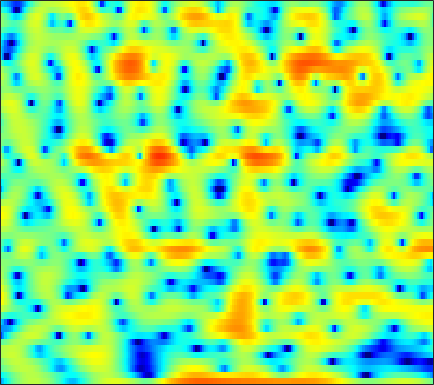

Source data for this figure (header and first rows):
-9.5069, -7.8221, -5.9057, -4.2797, -3.2111, -1.9818, -0.95613, -0.28482, 0.47549, 1.0906, 1.5811, 1.868, 2.1722, 2.3677, 2.4606, 2.4952, 2.453, 2.3521, 2.1297, 1.828, 1.4307, 1.0767, 0.522, -0.1136
-5.403, -4.706, -3.732, -2.757, -2.05, -1.163, -0.3554, 0.1884, 0.8167, 1.335, 1.743, 1.975, 2.195, 2.311, 2.331, 2.272, 2.12, 1.944, 1.638, 1.251, 0.7933, 0.4084, -0.1531, -0.7597
-1.508, -0.959, -0.2657, 0.3695, 0.797, 1.312, 1.751, 2.029, 2.326, 2.53, 2.639, 2.659, 2.598, 2.437, 2.248, 1.904, 1.447, 1.028, 0.365, -0.4299, -1.367, -2.177, -3.408, -4.819
-0.1024, 0.4986, 1.186, 1.736, 2.067, 2.402, 2.617, 2.705, 2.728, 2.634, 2.434, 2.219, 1.856, 1.411, 1.035, 0.4847, -0.1033, -0.5636, -1.194, -1.844, -2.543, -3.111, -3.941, -4.856
1.827, 2.215, 2.629, 2.926, 3.07, 3.15, 3.086, 2.946, 2.623, 2.129, 1.442, 0.7919, -0.2651, -1.563, -2.692, -4.358, -6.029, -7.052, -7.645, -7.236, -6.283, -5.492, -4.513, -3.675
2.109, 2.282, 2.499, 2.673, 2.771, 2.831, 2.788, 2.671, 2.383, 1.919, 1.252, 0.5949, -0.5195, -1.959, -3.272, -5.34, -7.628, -9.039, -9.502, -8.25, -6.5, -5.317, -3.994, -2.921
-1.363, -1.087, -0.5611, 0.04898, 0.5104, 1.065, 1.535, 1.806, 2.046, 2.148, 2.11, 1.985, 1.703, 1.315, 0.9739, 0.4767, -0.01767, -0.3519, -0.7269, -1.033, -1.306, -1.514, -1.817, -2.149
-13.29, -9.995, -6.817, -4.573, -3.245, -1.775, -0.5661, 0.2137, 1.099, 1.83, 2.403, 2.737, 3.053, 3.236, 3.284, 3.248, 3.085, 2.88, 2.486, 1.923, 1.153, 0.4075, -0.9183, -2.796
-10.01, -10.01, -9.784, -9.303, -8.725, -7.495, -5.866, -4.558, -2.895, -1.437, -0.2276, 0.5182, 1.323, 1.927, 2.258, 2.567, 2.733, 2.77, 2.711, 2.517, 2.187, 1.859, 1.294, 0.628
-7.291, -8.877, -11.83, -16.57, -21.31, -17.45, -11.69, -8.862, -6.156, -4.228, -2.821, -2.011, -1.178, -0.5691, -0.2188, 0.1597, 0.4795, 0.6885, 0.9583, 1.228, 1.478, 1.656, 1.865, 2.076
-1.396, -2.116, -3.058, -3.824, -4.18, -4.344, -4.165, -3.891, -3.466, -3.083, -2.838, -2.764, -2.813, -3.022, -3.253, -3.569, -3.721, -3.587, -3.024, -2.096, -1.015, -0.1972, 0.809, 1.701
3.105, 2.524, 1.713, 0.9191, 0.3415, -0.3593, -0.9871, -1.405, -1.892, -2.351, -2.841, -3.291, -4.146, -5.447, -6.862, -9.911, -15.88, -26.01, -14.28, -7.933, -4.27, -2.349, -0.4371, 0.9403
5.329, 4.538, 3.334, 1.967, 0.8454, -0.7381, -2.332, -3.397, -4.41, -4.804, -4.685, -4.452, -4.197, -4.138, -4.249, -4.503, -4.649, -4.49, -3.724, -2.469, -1.116, -0.2033, 0.7755, 1.43
5.772, 4.772, 3.197, 1.276, -0.4592, -3.331, -7.314, -11.86, -28.06, -15.7, -9.312, -6.687, -4.324, -2.7, -1.8, -0.8339, -0.06405, 0.4424, 1.049, 1.582, 2.001, 2.215, 2.306, 2.123
4.361, 3.396, 1.93, 0.2942, -1.036, -2.842, -4.537, -5.564, -6.314, -6.197, -5.344, -4.456, -3.174, -1.92, -1.055, -0.0355, 0.8136, 1.356, 1.929, 2.313, 2.51, 2.535, 2.366, 1.96
2.896, 1.944, 0.4653, -1.246, -2.667, -4.657, -6.521, -7.554, -7.976, -7.242, -5.857, -4.689, -3.15, -1.781, -0.8574, 0.2084, 1.083, 1.614, 2.162, 2.53, 2.726, 2.751, 2.631, 2.327
1.958, 1.088, -0.3469, -2.19, -3.919, -6.962, -11.5, -16.93, -18.93, -11.7, -7.508, -5.354, -3.207, -1.581, -0.6123, 0.4208, 1.227, 1.7, 2.173, 2.506, 2.698, 2.749, 2.704, 2.525
1.279, 0.7921, 0.00158, -0.9246, -1.676, -2.695, -3.572, -3.998, -4.094, -3.65, -2.858, -2.183, -1.316, -0.5516, -0.07717, 0.4285, 0.8126, 1.039, 1.277, 1.453, 1.587, 1.661, 1.701, 1.669
0.6294, 0.5005, 0.2869, 0.07054, -0.06734, -0.1834, -0.2048, -0.1565, -0.01787, 0.1781, 0.3833, 0.5128, 0.6069, 0.5627, 0.4295, 0.1418, -0.2491, -0.5478, -0.8272, -0.8943, -0.7208, -0.4681, -0.07843, 0.2574
-0.369, -0.5528, -0.794, -0.7945, -0.5525, 0.06136, 0.8286, 1.408, 2.077, 2.57, 2.832, 2.848, 2.614, 2.025, 1.316, -0.08175, -2.108, -4.133, -7.225, -8.342, -6.091, -4.116, -2.113, -0.8396
-2.385, -4.168, -8.088, -12.08, -9.093, -4.03, -0.6808, 1.055, 2.672, 3.701, 4.263, 4.41, 4.26, 3.711, 3.019, 1.649, -0.2635, -2.072, -4.528, -5.448, -4.073, -2.641, -1.168, -0.3546
-1.549, -2.502, -3.833, -4.388, -3.875, -2.324, -0.6078, 0.4989, 1.658, 2.457, 2.939, 3.127, 3.134, 2.918, 2.621, 2.093, 1.5, 1.046, 0.5211, 0.1808, 0.03506, -0.01586, -0.1143, -0.4026
0.6614, 0.4391, 0.1781, 0.0375, 0.03789, 0.16, 0.3642, 0.5351, 0.7334, 0.8772, 0.9433, 0.9489, 0.9055, 0.8135, 0.7136, 0.568, 0.3962, 0.2831, 0.1298, 0.002799, -0.1027, -0.1868, -0.3294, -0.5392
2.444, 2.294, 2.041, 1.715, 1.437, 1.026, 0.5634, 0.188, -0.336, -0.8501, -1.295, -1.564, -1.77, -1.829, -1.785, -1.678, -1.558, -1.467, -1.337, -1.217, -1.1, -0.9939, -0.8311, -0.6375
4.179, 3.98, 3.582, 3.018, 2.475, 1.577, 0.4598, -0.5471, -2.101, -3.848, -5.519, -6.417, -6.75, -6.21, -5.543, -4.72, -4.045, -3.717, -3.414, -3.226, -3.038, -2.827, -2.383, -1.735
5.294, 5.085, 4.642, 4.001, 3.357, 2.233, 0.7291, -0.7122, -3.232, -6.826, -12.65, -21.56, -18.39, -11.38, -8.907, -7.054, -6.157, -5.922, -6.15, -6.853, -7.842, -8.418, -8.066, -6.185
4.556, 4.476, 4.248, 3.841, 3.4, 2.597, 1.524, 0.5329, -1.025, -2.772, -4.473, -5.477, -6.259, -6.438, -6.408, -6.363, -6.591, -6.947, -7.83, -9.39, -12.13, -15.36, -16.84, -10.64
1.847, 2.112, 2.402, 2.538, 2.518, 2.314, 1.894, 1.432, 0.6496, -0.2835, -1.333, -2.148, -3.3, -4.484, -5.376, -6.538, -7.489, -7.983, -8.14, -7.917, -7.344, -6.728, -5.522, -3.917
-3.074, -1.885, -0.4775, 0.5995, 1.175, 1.647, 1.804, 1.732, 1.394, 0.7997, -0.07022, -0.9058, -2.32, -4.194, -6.038, -9.508, -14.73, -18.82, -14.3, -9.377, -6.17, -4.362, -2.395, -0.7641
-9.108, -6.039, -3.313, -1.458, -0.4747, 0.4158, 0.9244, 1.1, 1.093, 0.8261, 0.3086, -0.2528, -1.226, -2.509, -3.687, -5.437, -7.015, -7.541, -6.767, -5.021, -3.113, -1.823, -0.344, 0.8786
-5.77, -4.657, -3.285, -2.188, -1.547, -0.9182, -0.4998, -0.3041, -0.166, -0.1522, -0.2352, -0.3704, -0.6328, -0.9493, -1.191, -1.486, -1.637, -1.596, -1.34, -0.8532, -0.2471, 0.2474, 0.8866, 1.45
-2.482, -2.316, -2.117, -1.996, -1.962, -1.97, -1.994, -1.987, -1.9, -1.687, -1.374, -1.095, -0.7283, -0.3906, -0.1671, 0.08605, 0.305, 0.4678, 0.6831, 0.9215, 1.147, 1.301, 1.473, 1.584
0.1895, -0.2301, -0.895, -1.675, -2.35, -3.37, -4.461, -5.169, -5.531, -4.88, -3.551, -2.413, -1.047, 0.03648, 0.6551, 1.278, 1.678, 1.86, 2.002, 2.054, 2.046, 1.997, 1.87, 1.66
2.171, 1.205, -0.1195, -1.436, -2.508, -4.376, -7.332, -11.25, -29.55, -12.05, -5.395, -2.587, -0.08095, 1.51, 2.285, 2.866, 3.058, 3.006, 2.766, 2.4, 2.087, 1.906, 1.715, 1.467
1.027, -1.172, -3.811, -4.772, -4.329, -3.462, -2.937, -2.689, -2.135, -0.9793, 0.5512, 1.719, 2.96, 3.711, 3.946, 3.781, 3.057, 2.15, 0.4585, -1.492, -2.868, -2.837, -1.764, -0.6314
-1.2, -4.213, -9.12, -9.331, -6.288, -3.069, -0.9441, 0.1873, 1.373, 2.299, 3.043, 3.454, 3.784, 3.786, 3.507, 2.726, 1.337, -0.2077, -3.172, -7.787, -13.74, -11.81, -6.853, -3.908
0.09805, -0.5104, -1.015, -1.052, -0.7511, -0.05314, 0.7571, 1.338, 2.008, 2.532, 2.886, 3.009, 2.975, 2.707, 2.326, 1.577, 0.5464, -0.3975, -1.813, -3.173, -4.209, -4.616, -4.746, -4.551
0.002635, 0.1838, 0.4636, 0.808, 1.107, 1.536, 1.961, 2.258, 2.584, 2.808, 2.897, 2.878, 2.71, 2.372, 2.021, 1.394, 0.6288, -0.03325, -1.012, -2.047, -3.12, -3.955, -5.115, -6.393
-1.298, -0.5129, 0.3826, 1.141, 1.621, 2.146, 2.552, 2.78, 2.983, 3.062, 3.018, 2.912, 2.672, 2.314, 1.969, 1.411, 0.7369, 0.1593, -0.7083, -1.739, -2.929, -3.976, -5.639, -7.814
-2.506, -1.201, 0.1693, 1.201, 1.792, 2.373, 2.757, 2.924, 3.005, 2.945, 2.77, 2.564, 2.224, 1.819, 1.474, 0.9829, 0.4248, -0.03782, -0.7288, -1.554, -2.504, -3.31, -4.531, -5.861
-1.247, -0.1357, 1.055, 1.951, 2.438, 2.874, 3.073, 3.079, 2.906, 2.563, 2.079, 1.652, 1.052, 0.4925, 0.1417, -0.2256, -0.529, -0.737, -1.066, -1.475, -2.059, -2.587, -3.413, -4.302
1.4, 2.081, 2.842, 3.405, 3.687, 3.855, 3.765, 3.528, 2.969, 2.113, 0.9479, -0.08924, -1.597, -2.909, -3.446, -3.396, -2.722, -2.166, -1.611, -1.373, -1.507, -1.876, -2.691, -3.919
2.582, 3.14, 3.744, 4.128, 4.275, 4.251, 3.977, 3.581, 2.768, 1.539, -0.2524, -2.118, -5.862, -13.11, -30.93, -11.39, -5.876, -3.646, -1.826, -0.9302, -0.6423, -0.8006, -1.492, -2.795
1.071, 1.76, 2.364, 2.673, 2.724, 2.604, 2.301, 1.962, 1.355, 0.5658, -0.4426, -1.364, -2.705, -3.871, -4.221, -3.775, -2.624, -1.735, -0.7925, -0.1967, 0.01789, -0.02571, -0.3588, -0.9266
0.02999, 0.5123, 0.743, 0.6273, 0.3493, -0.1501, -0.6817, -0.98, -1.173, -1.14, -0.9821, -0.866, -0.6792, -0.4709, -0.3081, -0.02048, 0.3072, 0.5447, 0.7535, 0.841, 0.7356, 0.5486, 0.2024, -0.1867
1.408, 1.187, 0.5696, -0.5194, -1.657, -3.685, -6.099, -7.462, -6.906, -4.605, -2.387, -1.033, 0.3131, 1.278, 1.799, 2.281, 2.501, 2.527, 2.404, 2.057, 1.541, 1.022, 0.2046, -0.7164
2.761, 2.087, 0.977, -0.4906, -1.926, -4.491, -8.098, -10.77, -9.314, -5.113, -1.898, -0.1488, 1.551, 2.676, 3.253, 3.663, 3.731, 3.557, 3.068, 2.274, 1.226, 0.2861, -1.228, -3.165
1.713, 0.8793, -0.1904, -1.13, -1.723, -2.321, -2.589, -2.469, -1.821, -0.736, 0.5353, 1.447, 2.484, 3.23, 3.553, 3.657, 3.405, 2.96, 1.982, 0.6378, -1.11, -2.561, -4.444, -6
-1.592, -3.102, -4.755, -5.4, -5.108, -4.123, -2.861, -1.902, -0.6352, 0.6012, 1.714, 2.455, 3.25, 3.806, 3.994, 3.941, 3.487, 2.845, 1.486, -0.5504, -3.583, -6.899, -13.94, -16.11
-6.827, -10.67, -20.48, -22.57, -14.36, -9.461, -6.341, -4.525, -2.478, -0.7385, 0.7191, 1.625, 2.591, 3.248, 3.541, 3.655, 3.369, 2.912, 1.952, 0.5481, -1.25, -2.779, -4.545, -4.921
-7.392, -9.413, -11.84, -13.14, -13.12, -11.98, -9.901, -8.091, -5.671, -3.509, -1.666, -0.5116, 0.738, 1.639, 2.123, 2.495, 2.595, 2.496, 2.182, 1.7, 1.134, 0.7289, 0.3348, 0.2177
-6.628, -8.456, -11.43, -15.42, -20.11, -23.98, -15.92, -11.81, -7.917, -5.078, -2.899, -1.574, -0.1831, 0.8805, 1.469, 2.006, 2.332, 2.433, 2.412, 2.265, 2.047, 1.88, 1.685, 1.557
-4.278, -5.56, -7.463, -9.504, -10.71, -11.09, -9.658, -8.004, -5.763, -3.77, -2.046, -0.955, 0.2612, 1.222, 1.773, 2.308, 2.603, 2.693, 2.648, 2.454, 2.163, 1.912, 1.579, 1.291
-1.272, -1.962, -2.848, -3.607, -3.991, -4.142, -3.879, -3.417, -2.561, -1.534, -0.47, 0.2989, 1.252, 2.036, 2.499, 2.929, 3.09, 3.044, 2.761, 2.225, 1.467, 0.795, -0.1005, -0.8062
0.7841, 0.2413, -0.5273, -1.255, -1.747, -2.229, -2.415, -2.316, -1.844, -1.017, -0.005501, 0.8042, 1.826, 2.705, 3.223, 3.669, 3.822, 3.691, 3.151, 2.109, 0.4501, -1.295, -4.433, -7.809
0.6321, -0.01565, -1.083, -2.373, -3.476, -5.108, -6.566, -7.117, -6.51, -4.732, -2.601, -1.095, 0.6498, 2.062, 2.899, 3.689, 4.117, 4.168, 3.828, 2.963, 1.485, -0.1119, -2.993, -5.981
-3.05, -3.753, -4.987, -6.661, -8.355, -11.49, -16.87, -25.11, -19.77, -12.28, -8.033, -5.671, -3.167, -1.176, 0.03309, 1.315, 2.2, 2.633, 2.906, 2.866, 2.534, 2.159, 1.64, 1.269
-7.466, -7.988, -8.868, -10.01, -11.01, -12.45, -13.74, -14.32, -14.09, -12.81, -10.75, -8.999, -6.656, -4.429, -2.965, -1.283, 0.04931, 0.8294, 1.616, 2.139, 2.448, 2.579, 2.68, 2.75
